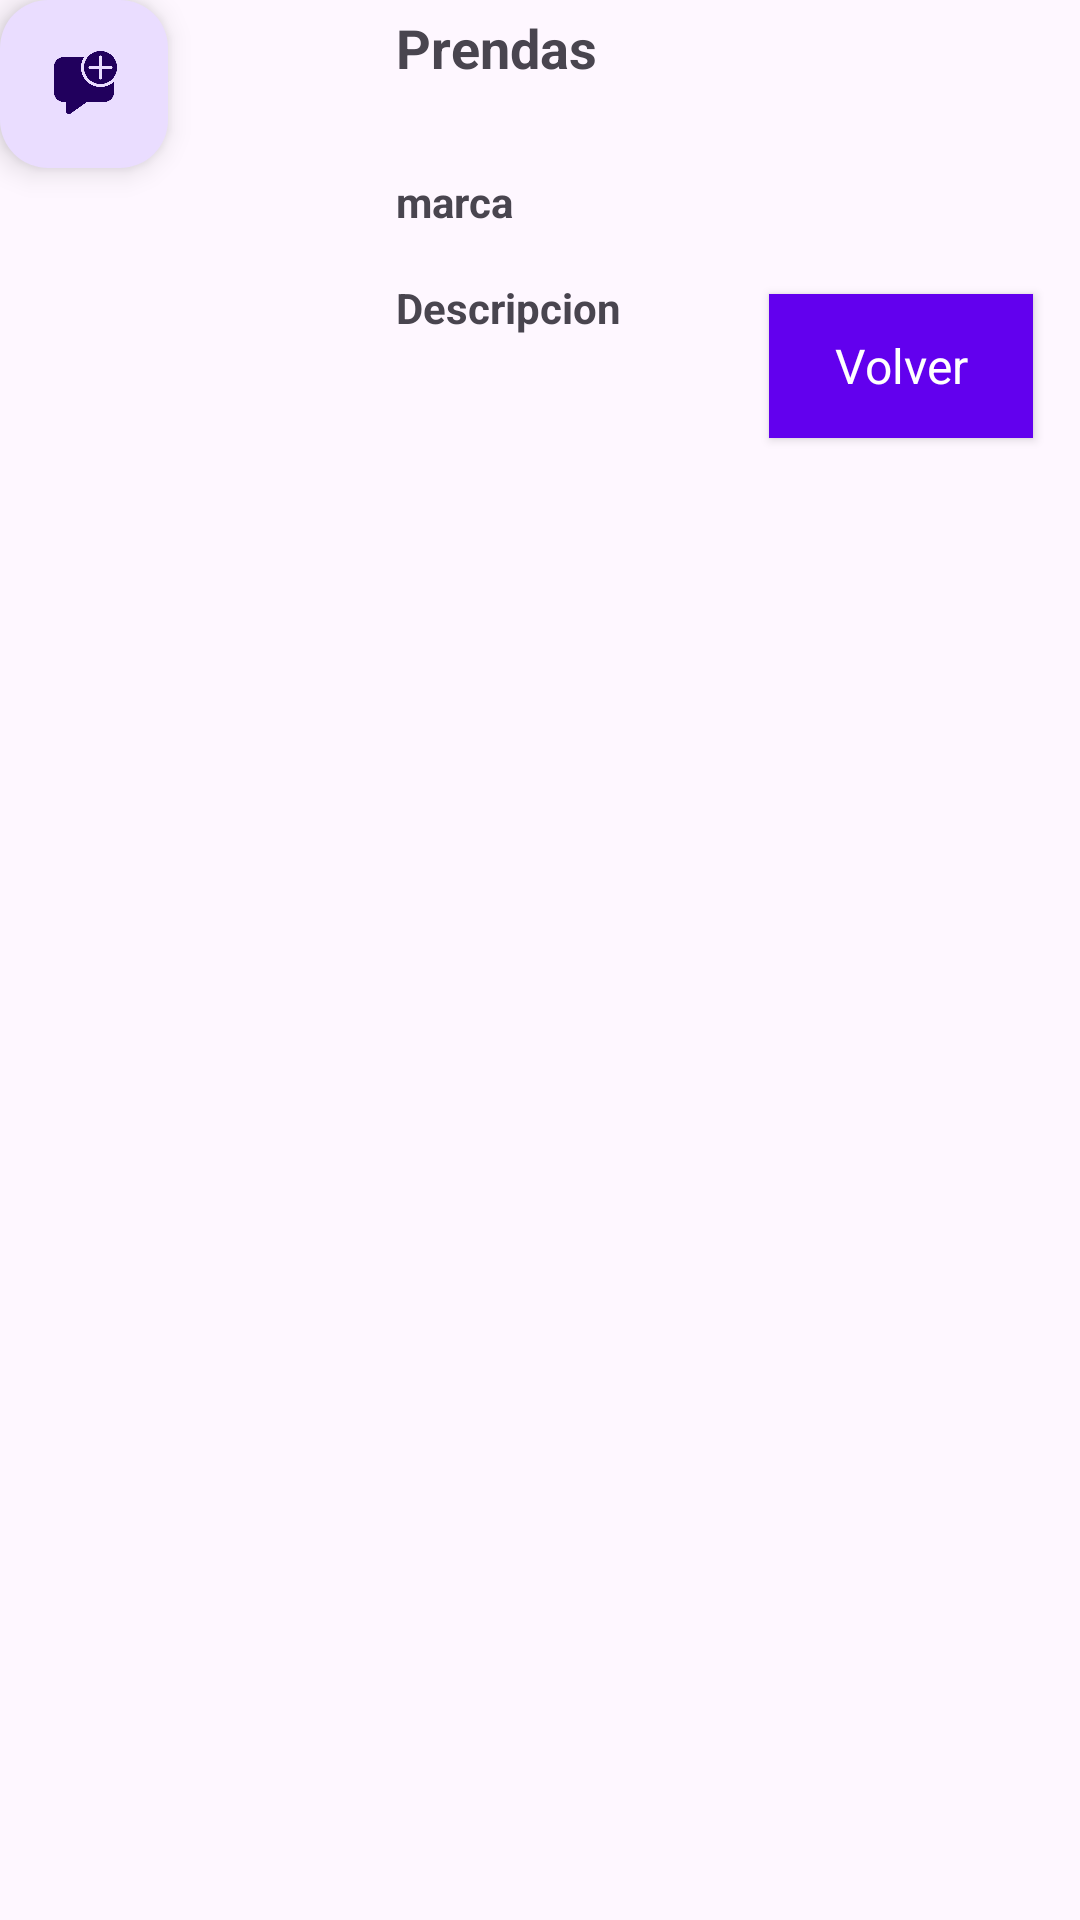

Reconstruct the res/layout file that produces this screen, plus the resources it refers to.
<!-- AndroidManifest.xml: application theme Theme.ThreadExchange -->
<!-- res/layout/fragment_detail_item.xml -->
<?xml version="1.0" encoding="utf-8"?>
<androidx.constraintlayout.widget.ConstraintLayout xmlns:android="http://schemas.android.com/apk/res/android"
    xmlns:tools="http://schemas.android.com/tools"
    android:layout_width="match_parent"
    android:layout_height="match_parent"
    xmlns:app="http://schemas.android.com/apk/res-auto"
    tools:context=".DetailItemFragment">


    <ImageView
        android:id="@+id/ivEquipo"
        android:layout_width="100dp"
        android:layout_height="100dp"
        android:layout_marginStart="16dp"
        android:layout_marginTop="16dp"
        app:layout_constraintHorizontal_chainStyle="packed"
        app:layout_constraintStart_toStartOf="parent"
        app:layout_constraintTop_toTopOf="parent" tools:background="@color/black"/>

    <TextView android:id="@+id/textView2"
        android:layout_width="0dp"
        android:layout_height="wrap_content"
        android:layout_marginStart="16dp"
        android:layout_marginEnd="16dp"
        android:text="@string/Prendas"
        android:textSize="18sp"
        android:textStyle="bold"
        app:layout_constraintBottom_toTopOf="@+id/tvEquipoName"
        app:layout_constraintEnd_toEndOf="parent"
        app:layout_constraintStart_toEndOf="@+id/ivEquipo"
        app:layout_constraintTop_toTopOf="@+id/ivEquipo"
        app:layout_constraintVertical_chainStyle="packed"/>

    <TextView android:id="@+id/tvEquipoName"
        android:layout_width="0dp"
        android:layout_height="wrap_content"
        android:layout_marginStart="16dp"
        android:layout_marginEnd="16dp"
        android:textSize="16sp"
        app:layout_constraintBottom_toTopOf="@+id/textView"
        app:layout_constraintEnd_toEndOf="parent"
        app:layout_constraintStart_toEndOf="@+id/ivEquipo"
        app:layout_constraintTop_toBottomOf="@+id/textView2"
        app:layout_constraintVertical_chainStyle="packed"
        tools:text="C.P Company"/>

    <TextView android:id="@+id/textView"
        android:layout_width="0dp"
        android:layout_height="wrap_content"
        android:layout_marginStart="16dp"
        android:layout_marginTop="8dp"
        android:layout_marginEnd="16dp"
        android:text="@string/marca"
        android:textSize="14sp"
        android:textStyle="bold"
        app:layout_constraintBottom_toTopOf="@+id/tvEquipoLiga"
        app:layout_constraintEnd_toEndOf="parent"
        app:layout_constraintStart_toEndOf="@+id/ivEquipo"
        app:layout_constraintTop_toBottomOf="@+id/tvEquipoName"/>

    <TextView android:id="@+id/tvEquipoLiga"
        android:layout_width="0dp"
        android:layout_height="wrap_content"
        android:layout_marginStart="16dp"
        android:layout_marginEnd="16dp"
        android:textSize="12sp"
        app:layout_constraintBottom_toTopOf="@+id/textView3"
        app:layout_constraintEnd_toEndOf="parent"
        app:layout_constraintHorizontal_bias="0.5"
        app:layout_constraintStart_toEndOf="@+id/ivEquipo"
        app:layout_constraintTop_toBottomOf="@+id/textView" tools:text="C.P Company"/>

    <TextView android:id="@+id/textView3"
        android:layout_width="0dp"
        android:layout_height="wrap_content"
        android:layout_marginStart="16dp"
        android:layout_marginEnd="16dp"
        android:text="@string/Descripcion"
        android:textSize="14sp"
        android:textStyle="bold"
        app:layout_constraintBottom_toTopOf="@+id/tvEquipoEstadio"
        app:layout_constraintEnd_toEndOf="parent"
        app:layout_constraintStart_toEndOf="@+id/ivEquipo"
        app:layout_constraintTop_toBottomOf="@+id/tvEquipoLiga"/>

    <TextView
        android:id="@+id/tvEquipoEstadio"
        android:layout_width="0dp"
        android:layout_height="wrap_content"
        android:layout_marginStart="16dp"
        android:layout_marginEnd="16dp"
        android:textSize="12sp"
        app:layout_constraintBottom_toBottomOf="@+id/ivEquipo"
        app:layout_constraintEnd_toEndOf="parent"
        app:layout_constraintHorizontal_bias="1.0"
        app:layout_constraintStart_toEndOf="@+id/ivEquipo"
        app:layout_constraintTop_toBottomOf="@+id/textView3"
        tools:text="M" />

    <Button
        android:id="@+id/buttonVolv"
        android:layout_width="wrap_content"
        android:layout_height="wrap_content"
        android:text="@string/volver"
        style="@style/AppButtonStyle"
        android:layout_marginTop="16dp"
        app:layout_constraintBottom_toBottomOf="@+id/ivEquipo"
        app:layout_constraintEnd_toEndOf="parent"
        app:layout_constraintHorizontal_bias="0.9"
        app:layout_constraintStart_toEndOf="@+id/ivEquipo"
        app:layout_constraintTop_toBottomOf="@+id/textView3"/>


    <com.google.android.material.floatingactionbutton.FloatingActionButton
        android:id="@+id/fabAgregarComentario"
        android:layout_width="wrap_content"
        android:layout_height="wrap_content"
        android:src="@drawable/comentario"
        tools:layout_editor_absoluteX="16dp"
        tools:layout_editor_absoluteY="128dp"
        android:contentDescription="@string/agregar_comentario_desc"
        tools:ignore="MissingConstraints" />


</androidx.constraintlayout.widget.ConstraintLayout>
<!-- resources referenced by this layout -->
<resources>
  <color name="black">#FF000000</color>
  <!-- drawable comentario: png bitmap (drawable, 10708 bytes) -->
  <string name="Descripcion"> Descripcion </string>
  <string name="Prendas">Prendas</string>
  <string name="agregar_comentario_desc">Agregar comentario privado</string>
  <string name="marca">marca</string>
  <string name="volver">Volver</string>
  <style name="AppButtonStyle" parent="android:Widget.Button">
          <item name="android:background">#9C27B0</item> 
          <item name="android:layout_width">wrap_content</item>
          <item name="android:layout_height">wrap_content</item>
          <item name="android:padding">12dp</item>
          <item name="android:textColor">#FFFFFF</item>
          <item name="android:textSize">16sp</item>
          <item name="android:backgroundTint">#6200EE</item>
          <item name="android:elevation">4dp</item>
      </style>
  <style name="Theme.ThreadExchange" parent="Base.Theme.ThreadExchange" />
  <style name="Base.Theme.ThreadExchange" parent="Theme.Material3.DayNight">
          
          
      </style>
</resources>
